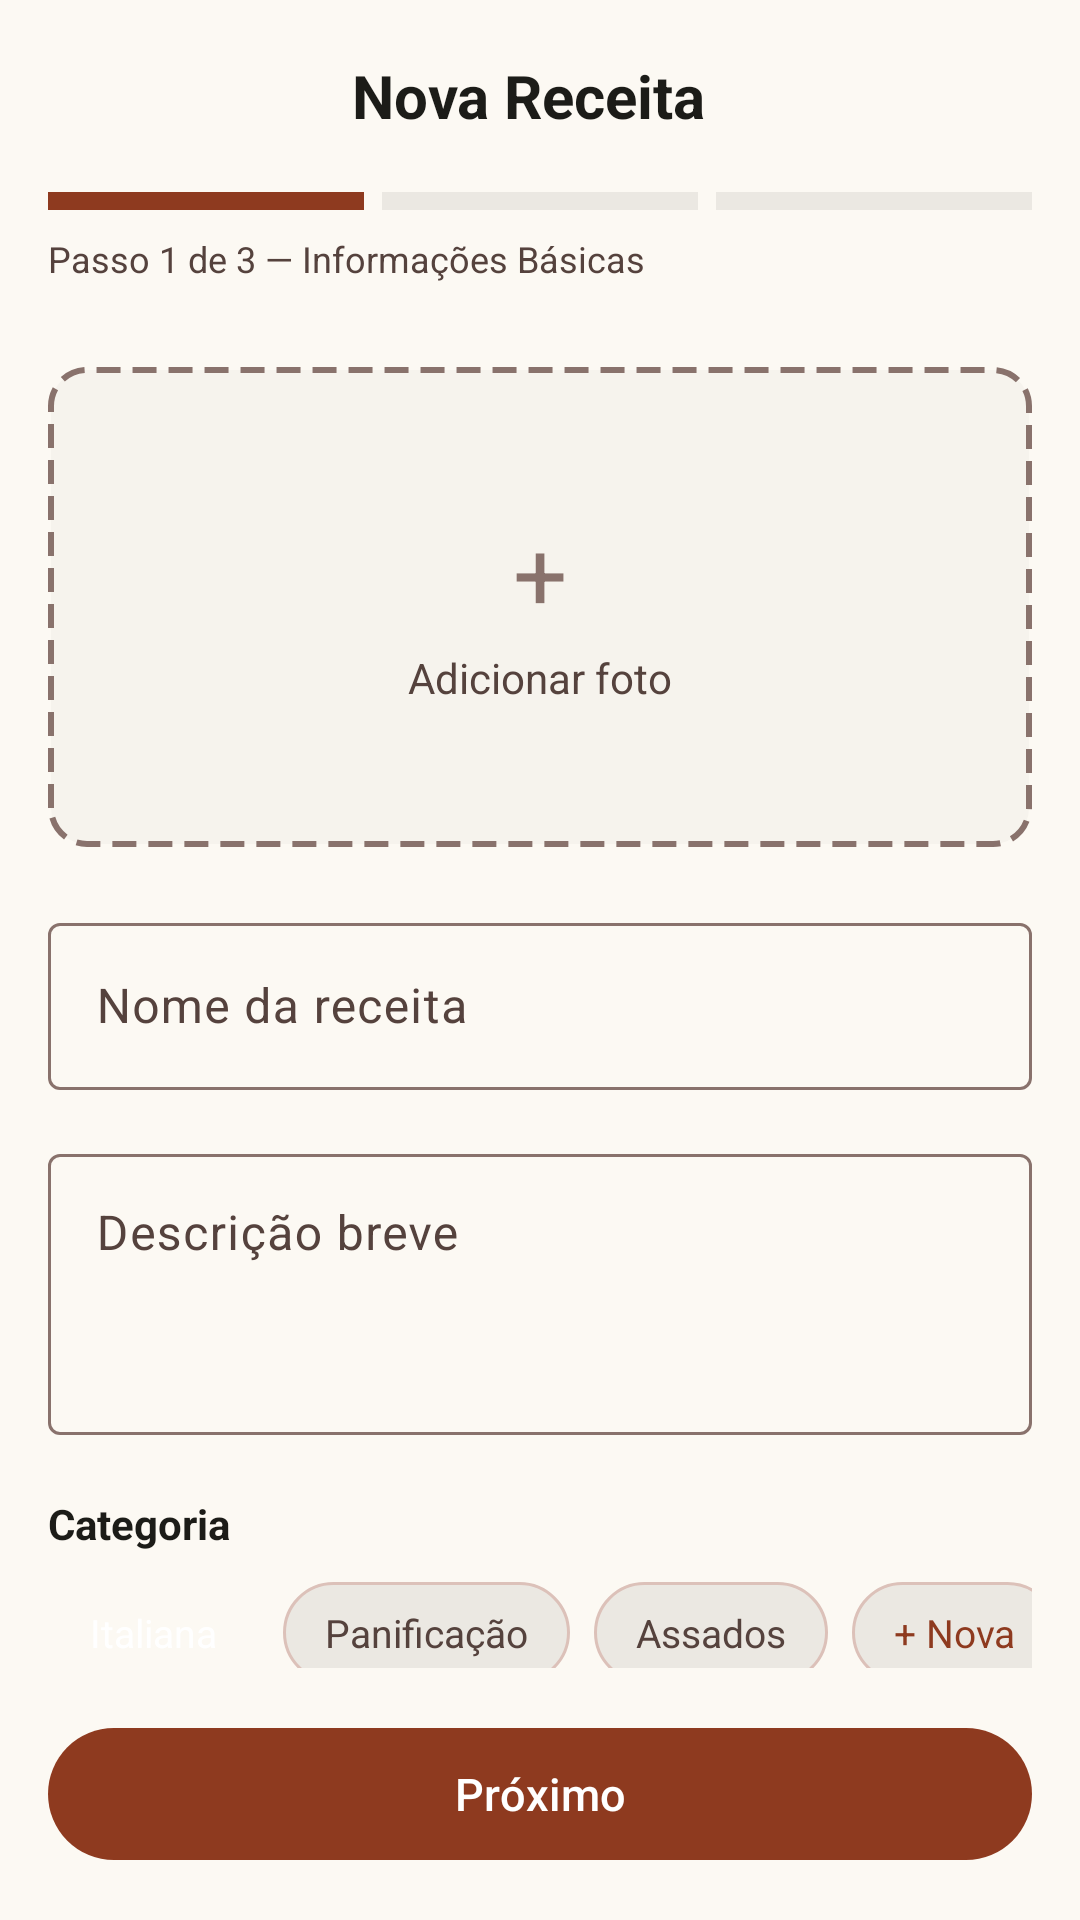

Produce the Android XML layout that renders to this screen, including the resource entries it uses.
<!-- AndroidManifest.xml: application theme Theme.MinhaCulináriaApp -->
<!-- res/layout/fragment_cadastro_receita_1.xml -->
<?xml version="1.0" encoding="utf-8"?>
<LinearLayout xmlns:android="http://schemas.android.com/apk/res/android"
    xmlns:app="http://schemas.android.com/apk/res-auto"
    android:layout_width="match_parent"
    android:layout_height="match_parent"
    android:orientation="vertical"
    android:background="@color/background">

    
    <LinearLayout
        android:layout_width="match_parent"
        android:layout_height="wrap_content"
        android:orientation="horizontal"
        android:gravity="center_vertical"
        android:paddingStart="8dp"
        android:paddingEnd="16dp"
        android:paddingTop="12dp"
        android:paddingBottom="12dp">

        <ImageButton
            android:id="@+id/btn_back"
            android:layout_width="40dp"
            android:layout_height="40dp"
            android:background="?attr/selectableItemBackgroundBorderless"
            android:src="@drawable/ic_arrow_back"
            android:contentDescription="Voltar" />

        <TextView
            android:layout_width="0dp"
            android:layout_height="wrap_content"
            android:layout_weight="1"
            android:text="Nova Receita"
            android:textSize="20sp"
            android:textStyle="bold"
            android:textColor="@color/on_surface"
            android:gravity="center" />

        <View
            android:layout_width="40dp"
            android:layout_height="40dp" />
    </LinearLayout>

    
    <LinearLayout
        android:layout_width="match_parent"
        android:layout_height="wrap_content"
        android:orientation="horizontal"
        android:paddingStart="16dp"
        android:paddingEnd="16dp"
        android:paddingBottom="4dp"
        android:weightSum="3">

        <View
            android:layout_width="0dp"
            android:layout_height="6dp"
            android:layout_weight="1"
            android:layout_marginEnd="3dp"
            android:background="@color/primary_container" />
        <View
            android:layout_width="0dp"
            android:layout_height="6dp"
            android:layout_weight="1"
            android:layout_marginStart="3dp"
            android:layout_marginEnd="3dp"
            android:background="@color/surface_container_high" />
        <View
            android:layout_width="0dp"
            android:layout_height="6dp"
            android:layout_weight="1"
            android:layout_marginStart="3dp"
            android:background="@color/surface_container_high" />
    </LinearLayout>

    <TextView
        android:layout_width="match_parent"
        android:layout_height="wrap_content"
        android:text="Passo 1 de 3 — Informações Básicas"
        android:textSize="12sp"
        android:textColor="@color/on_surface_variant"
        android:paddingStart="16dp"
        android:paddingEnd="16dp"
        android:paddingTop="4dp"
        android:paddingBottom="12dp" />

    
    <androidx.core.widget.NestedScrollView
        android:layout_width="match_parent"
        android:layout_height="0dp"
        android:layout_weight="1">

        <LinearLayout
            android:layout_width="match_parent"
            android:layout_height="wrap_content"
            android:orientation="vertical"
            android:padding="16dp">

            
            <FrameLayout
                android:id="@+id/area_foto"
                android:layout_width="match_parent"
                android:layout_height="160dp"
                android:background="@drawable/bg_dashed_border"
                android:layout_marginBottom="20dp"
                android:clickable="true"
                android:focusable="true">

                <LinearLayout
                    android:id="@+id/layout_sem_foto"
                    android:layout_width="wrap_content"
                    android:layout_height="wrap_content"
                    android:layout_gravity="center"
                    android:orientation="vertical"
                    android:gravity="center">

                    <TextView
                        android:layout_width="wrap_content"
                        android:layout_height="wrap_content"
                        android:text="+"
                        android:textSize="32sp"
                        android:textColor="@color/outline"
                        android:gravity="center" />

                    <TextView
                        android:layout_width="wrap_content"
                        android:layout_height="wrap_content"
                        android:text="Adicionar foto"
                        android:textSize="14sp"
                        android:textColor="@color/on_surface_variant"
                        android:paddingTop="4dp" />
                </LinearLayout>

                <ImageView
                    android:id="@+id/iv_foto_receita"
                    android:layout_width="match_parent"
                    android:layout_height="match_parent"
                    android:scaleType="centerCrop"
                    android:visibility="gone"
                    android:contentDescription="Foto da receita" />

            </FrameLayout>

            
            <com.google.android.material.textfield.TextInputLayout
                android:id="@+id/til_nome"
                android:layout_width="match_parent"
                android:layout_height="wrap_content"
                android:hint="Nome da receita"
                style="@style/Widget.Material3.TextInputLayout.OutlinedBox"
                android:layout_marginBottom="16dp">
                <com.google.android.material.textfield.TextInputEditText
                    android:id="@+id/et_nome"
                    android:layout_width="match_parent"
                    android:layout_height="wrap_content"
                    android:inputType="textCapSentences" />
            </com.google.android.material.textfield.TextInputLayout>

            
            <com.google.android.material.textfield.TextInputLayout
                android:layout_width="match_parent"
                android:layout_height="wrap_content"
                android:hint="Descrição breve"
                style="@style/Widget.Material3.TextInputLayout.OutlinedBox"
                android:layout_marginBottom="20dp">
                <com.google.android.material.textfield.TextInputEditText
                    android:id="@+id/et_descricao"
                    android:layout_width="match_parent"
                    android:layout_height="wrap_content"
                    android:inputType="textCapSentences|textMultiLine"
                    android:minLines="3"
                    android:gravity="top" />
            </com.google.android.material.textfield.TextInputLayout>

            
            <TextView
                android:layout_width="match_parent"
                android:layout_height="wrap_content"
                android:text="Categoria"
                android:textSize="14sp"
                android:textStyle="bold"
                android:textColor="@color/on_surface"
                android:paddingBottom="10dp" />

            <HorizontalScrollView
                android:layout_width="match_parent"
                android:layout_height="wrap_content"
                android:scrollbars="none"
                android:layout_marginBottom="8dp">

                <LinearLayout
                    android:id="@+id/chips_categorias"
                    android:layout_width="wrap_content"
                    android:layout_height="wrap_content"
                    android:orientation="horizontal">

                    <TextView
                        android:id="@+id/chip_italiana"
                        android:layout_width="wrap_content"
                        android:layout_height="wrap_content"
                        android:text="Italiana"
                        android:textSize="13sp"
                        android:textColor="@color/on_primary"
                        android:background="@drawable/chip_category_selected"
                        android:paddingStart="14dp"
                        android:paddingEnd="14dp"
                        android:paddingTop="8dp"
                        android:paddingBottom="8dp"
                        android:layout_marginEnd="8dp"
                        android:clickable="true"
                        android:focusable="true" />

                    <TextView
                        android:id="@+id/chip_panificacao"
                        android:layout_width="wrap_content"
                        android:layout_height="wrap_content"
                        android:text="Panificação"
                        android:textSize="13sp"
                        android:textColor="@color/on_surface_variant"
                        android:background="@drawable/chip_category"
                        android:paddingStart="14dp"
                        android:paddingEnd="14dp"
                        android:paddingTop="8dp"
                        android:paddingBottom="8dp"
                        android:layout_marginEnd="8dp"
                        android:clickable="true"
                        android:focusable="true" />

                    <TextView
                        android:id="@+id/chip_assados"
                        android:layout_width="wrap_content"
                        android:layout_height="wrap_content"
                        android:text="Assados"
                        android:textSize="13sp"
                        android:textColor="@color/on_surface_variant"
                        android:background="@drawable/chip_category"
                        android:paddingStart="14dp"
                        android:paddingEnd="14dp"
                        android:paddingTop="8dp"
                        android:paddingBottom="8dp"
                        android:layout_marginEnd="8dp"
                        android:clickable="true"
                        android:focusable="true" />

                    <TextView
                        android:id="@+id/chip_nova_categoria"
                        android:layout_width="wrap_content"
                        android:layout_height="wrap_content"
                        android:text="+ Nova"
                        android:textSize="13sp"
                        android:textColor="@color/primary_container"
                        android:background="@drawable/chip_category"
                        android:paddingStart="14dp"
                        android:paddingEnd="14dp"
                        android:paddingTop="8dp"
                        android:paddingBottom="8dp"
                        android:clickable="true"
                        android:focusable="true" />
                </LinearLayout>
            </HorizontalScrollView>

        </LinearLayout>
    </androidx.core.widget.NestedScrollView>

    
    <LinearLayout
        android:layout_width="match_parent"
        android:layout_height="wrap_content"
        android:orientation="vertical"
        android:padding="16dp"
        android:background="@color/background">

        <com.google.android.material.button.MaterialButton
            android:id="@+id/btn_proximo"
            android:layout_width="match_parent"
            android:layout_height="52dp"
            android:text="Próximo"
            android:textSize="15sp"
            app:backgroundTint="@color/primary_container" />
    </LinearLayout>

</LinearLayout>
<!-- resources referenced by this layout -->
<resources>
  <color name="background">#FCF9F3</color>
  <color name="on_primary">#FFFFFF</color>
  <color name="on_surface">#1C1C18</color>
  <color name="on_surface_variant">#55423D</color>
  <color name="outline">#89726C</color>
  <color name="primary_container">#8E3A1F</color>
  <color name="surface_container_high">#EBE8E2</color>
  <!-- drawable bg_dashed_border (drawable) -->
  <?xml version="1.0" encoding="utf-8"?>
  <shape xmlns:android="http://schemas.android.com/apk/res/android"
      android:shape="rectangle">
      <stroke
          android:width="2dp"
          android:color="@color/outline"
          android:dashWidth="8dp"
          android:dashGap="4dp" />
      <corners android:radius="12dp" />
      <solid android:color="@color/surface_container_low" />
  </shape>
  <!-- drawable chip_category (drawable) -->
  <?xml version="1.0" encoding="utf-8"?>
  <shape xmlns:android="http://schemas.android.com/apk/res/android"
      android:shape="rectangle">
      <corners android:radius="20dp" />
      <solid android:color="@color/surface_container_high" />
      <stroke
          android:width="1dp"
          android:color="@color/outline_variant" />
  </shape>
  <style name="Theme.MinhaCulináriaApp" parent="Base.Theme.MinhaCulináriaApp" />
  <color name="surface_container_low">#F6F3ED</color>
  <color name="outline_variant">#DCC1B9</color>
  <color name="on_primary_container">#FFB8A3</color>
  <color name="secondary">#47664B</color>
  <color name="on_secondary">#FFFFFF</color>
  <color name="secondary_container">#C8ECC9</color>
  <color name="on_secondary_container">#4C6C50</color>
  <color name="tertiary">#613000</color>
  <color name="on_tertiary">#FFFFFF</color>
  <color name="tertiary_container">#814408</color>
  <color name="on_tertiary_container">#FFBA85</color>
  <color name="error">#BA1A1A</color>
  <color name="on_error">#FFFFFF</color>
  <color name="error_container">#FFDAD6</color>
  <color name="surface">#FCF9F3</color>
  <color name="surface_variant">#E5E2DC</color>
  <style name="Cofre.BottomNavigation" parent="Widget.Material3.BottomNavigationView">
          <item name="itemActiveIndicatorStyle">@style/Cofre.BottomNavigation.ActiveIndicator</item>
      </style>
  <style name="Cofre.BottomNavigation.ActiveIndicator" parent="Widget.Material3.BottomNavigationView.ActiveIndicator">
          <item name="android:color">@android:color/transparent</item>
      </style>
</resources>
